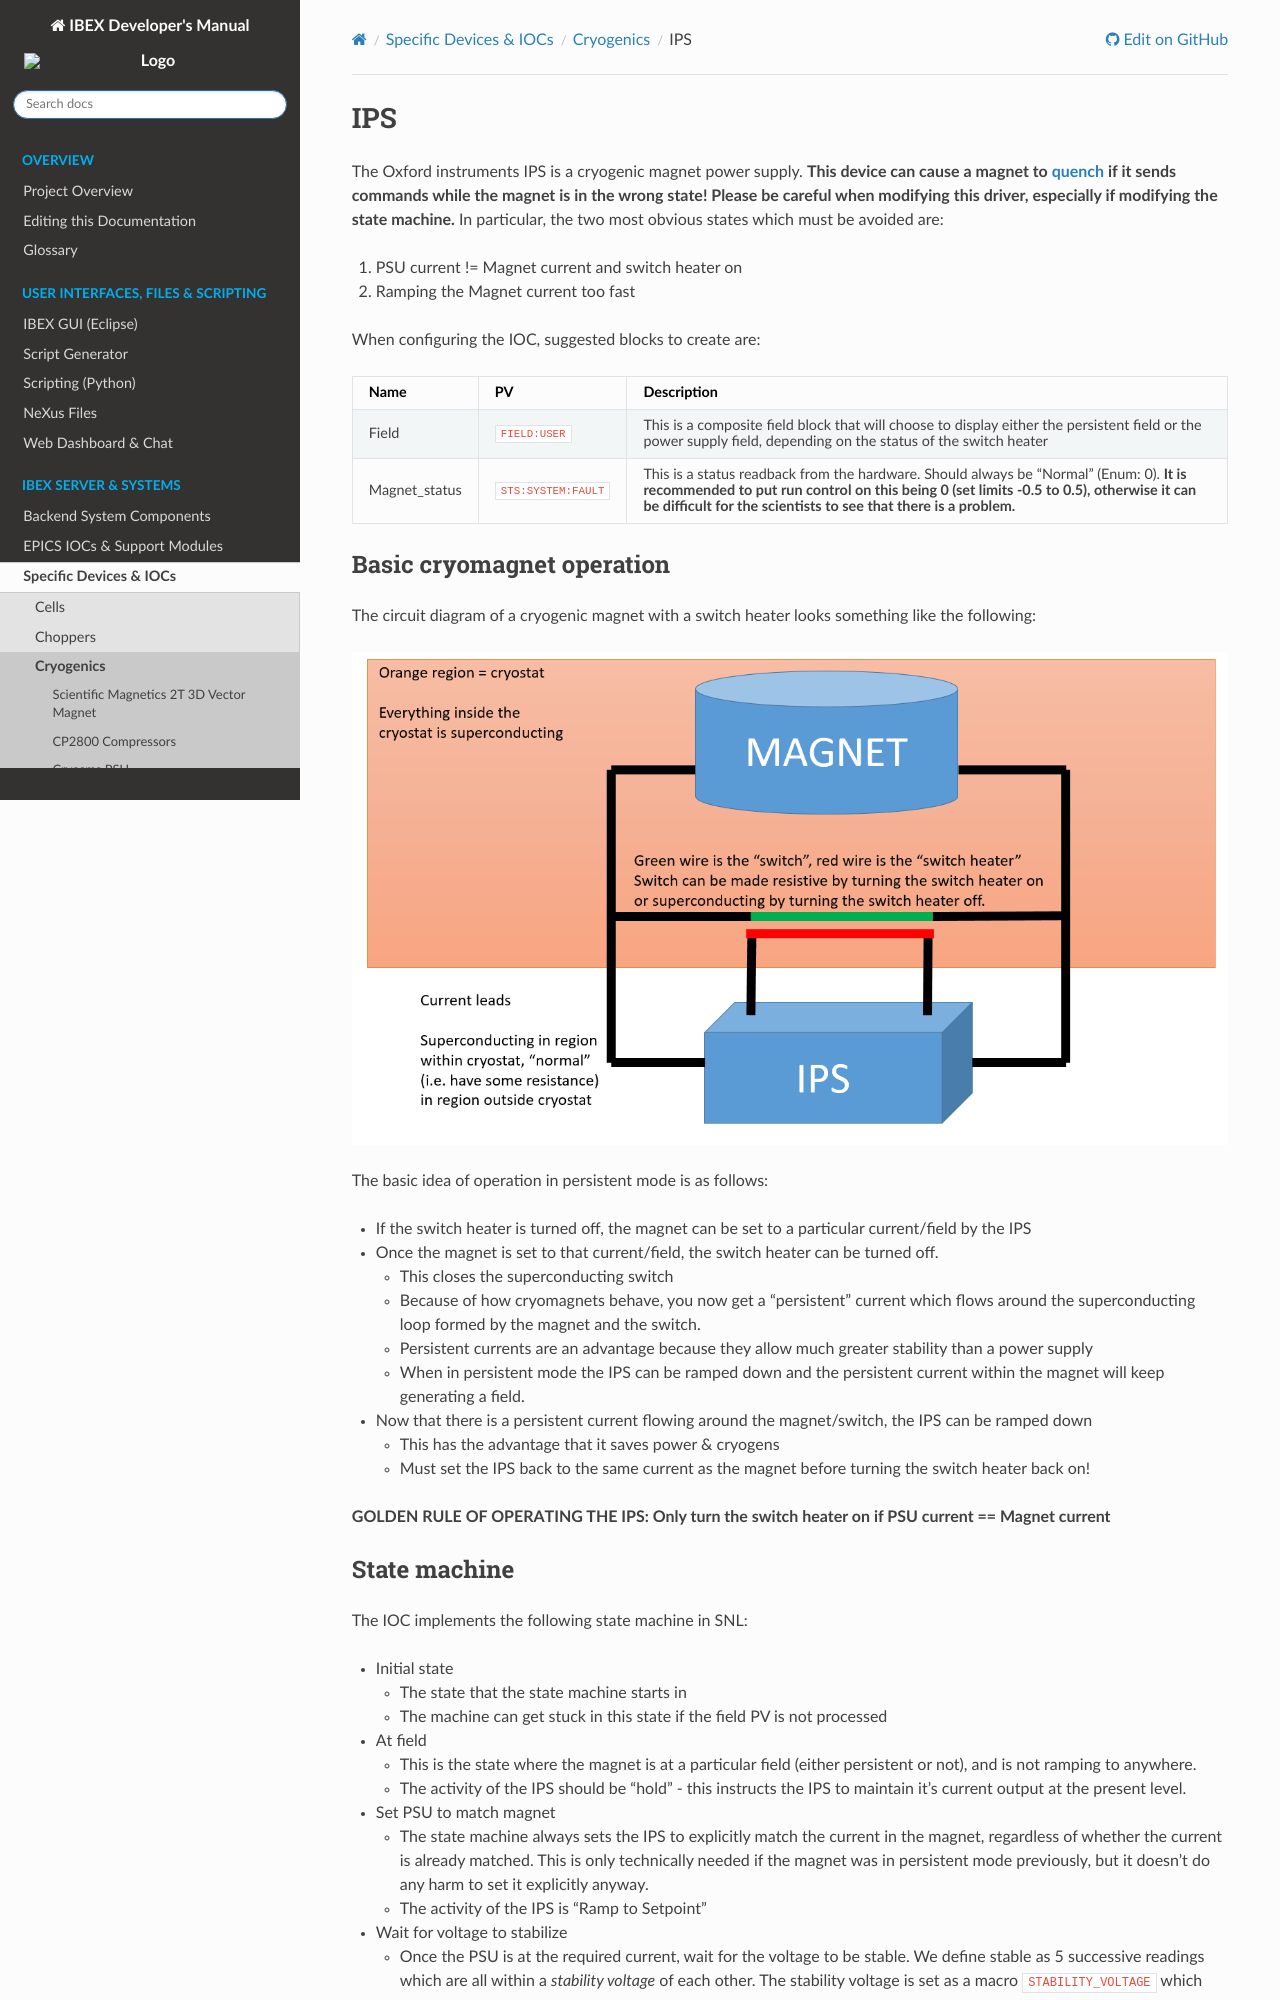

repository: ISISComputingGroup/ibex_developers_manual · page: specific_iocs/cryogenics/Oxford-Instruments-IPS.html · generator: sphinx

# IPS

The Oxford instruments IPS is a cryogenic magnet power supply. **This device can cause a magnet to [quench](https://en.wikipedia.org/wiki/Superconducting_magnet#Magnet_quench) if it sends commands while the magnet is in the wrong state! Please be careful when modifying this driver, especially if modifying the state machine.** In particular, the two most obvious states which must be avoided are:
1. PSU current != Magnet current and switch heater on
1. Ramping the Magnet current too fast

When configuring the IOC, suggested blocks to create are:

| Name | PV | Description |
| --- | --- | --- |
| Field | `FIELD:USER` | This is a composite field block that will choose to display either the persistent field or the power supply field, depending on the status of the switch heater |
| Magnet_status | `STS:SYSTEM:FAULT` | This is a status readback from the hardware. Should always be "Normal" (Enum: 0). **It is recommended to put run control on this being 0 (set limits -0.5 to 0.5), otherwise it can be difficult for the scientists to see that there is a problem.** |

## Basic cryomagnet operation

The circuit diagram of a cryogenic magnet with a switch heater looks something like the following:

![Cryomagnet](cryomagnet_circuit_diagram.PNG)

The basic idea of operation in persistent mode is as follows:
- If the switch heater is turned off, the magnet can be set to a particular current/field by the IPS
- Once the magnet is set to that current/field, the switch heater can be turned off.
  * This closes the superconducting switch
  * Because of how cryomagnets behave, you now get a "persistent" current which flows around the superconducting loop formed by the magnet and the switch.
  * Persistent currents are an advantage because they allow much greater stability than a power supply
  * When in persistent mode the IPS can be ramped down and the persistent current within the magnet will keep generating a field.
- Now that there is a persistent current flowing around the magnet/switch, the IPS can be ramped down
  * This has the advantage that it saves power & cryogens
  * Must set the IPS back to the same current as the magnet before turning the switch heater back on!

**GOLDEN RULE OF OPERATING THE IPS: Only turn the switch heater on if PSU current == Magnet current**
